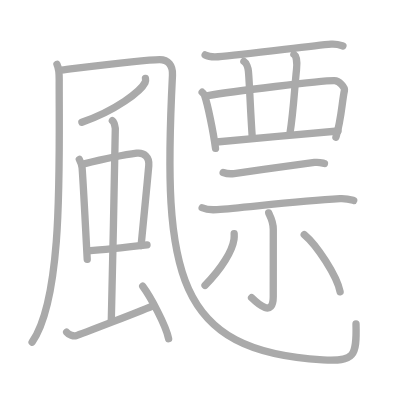
t = 0.00 s
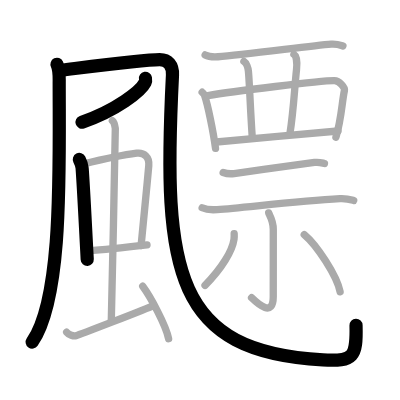
t = 4.00 s
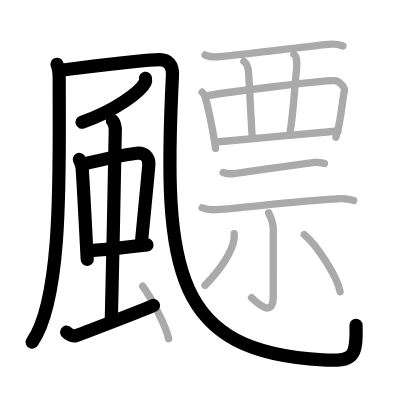
t = 8.00 s
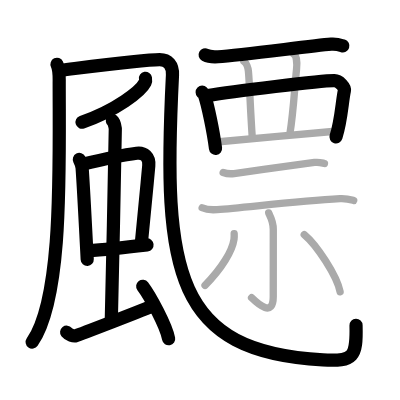
t = 12.00 s
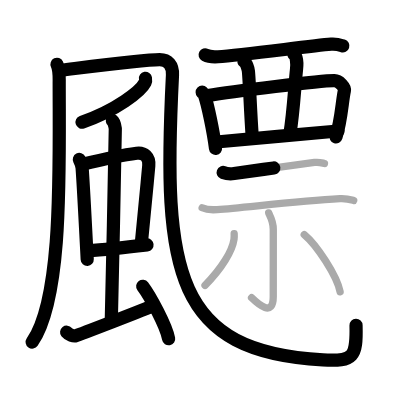
t = 15.50 s
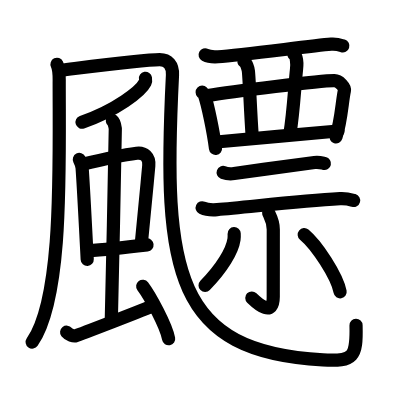
t = 20.00 s

The animated SVG that drew these frames (rendered in a browser with its animation timeline set to each time). Animation: 20 SMIL elements (animate=20); one cycle of 20.00 s.

<?xml version="1.0" standalone="no"?>
<!DOCTYPE svg PUBLIC "-//W3C//DTD SVG 1.1//EN"   "http://www.w3.org/Graphics/SVG/1.1/DTD/svg11.dtd">
<svg width="400px" height="400px"  version="1.1" xmlns="http://www.w3.org/2000/svg">
  <defs>
    <marker id="Triangle" viewBox="0 0 10 10" refX="0" refY="5" markerUnits="strokeWidth" markerWidth="3" style="stroke-opacity:0%;fill:#aaaaaa;" markerHeight="2" orient="auto">
      <path d="M 0 0 L 10 5 L 0 10 z" />
    </marker>
    
    <marker id="Arrow" viewBox="0 0 10 10" refX="5" refY="5" markerUnits="strokeWidth" markerWidth="1.8" style="stroke-opacity:0%;fill:#770000;" markerHeight="2" orient="auto">
      <path d="M 0 4 L 6 4 L 4 1 L 10 5 L 4 9 L 6 6 L 0 6 z" />
        <circle cx="5" cy="5" r="5" />
      </marker>
    
    <marker id="TriangleRed" viewBox="0 0 10 10" refX="0" refY="5" markerUnits="strokeWidth" markerWidth="3" style="stroke-opacity:0%;fill:#CC0000;" markerHeight="2" orient="auto">
      <path d="M 0 0 L 10 5 L 0 10 z" />
    </marker>
    
    <marker id="ArrowRed" viewBox="0 0 10 10" refX="5" refY="5" markerUnits="strokeWidth" markerWidth="1.8" style="stroke-opacity:0%;fill:#CC0000;" markerHeight="2" orient="auto">
      <path d="M 0 4 L 6 4 L 4 1 L 10 5 L 4 9 L 6 6 L 0 6 z" />
        <circle cx="5" cy="5" r="5" />
      </marker>
    
  </defs>
  
  <path style="fill:#ffffff; fill-opacity:100%; fill-rule:evenodd; stroke-width:0;" d="M 0 0 L 400px 0 L 400px 400px L 0 400px L 0 0" />

  <g transform="scale(3.6697247706422 3.6697247706422)">
<path style="fill:none; fill-opacity:0%; fill-rule:evenodd; stroke:#aaaaaa; stroke-opacity:100%; stroke-width: 1.5pt; stroke-linejoin:round; stroke-linecap:round;" d="M15.53 17.52c0.72 1.48 0.6 2.68 0.6 5.25c0 23.5 1.01 58.38-7.38 70.48"></path>
<path style="fill:none; fill-opacity:0%; fill-rule:evenodd; stroke:#aaaaaa; stroke-opacity:100%; stroke-width: 1.5pt; stroke-linejoin:round; stroke-linecap:round;" d="M16.64 19.12c11.11-1.37 22.67-2.87 26.88-2.87c2.24 0 3.61 1.49 3.48 4.22c-2.74 54.28 0.76 75.28 40.99 77.6c8.5 0.49 9.27-0.82 9.02-9.8"></path>
<path style="fill:none; fill-opacity:0%; fill-rule:evenodd; stroke:#aaaaaa; stroke-opacity:100%; stroke-width: 1.5pt; stroke-linejoin:round; stroke-linecap:round;" d="M39.64 21.35c0.05 0.28 0.1 0.73-0.1 1.13c-1.18 2.39-7.95 7.62-17.22 10.83"></path>
<path style="fill:none; fill-opacity:0%; fill-rule:evenodd; stroke:#aaaaaa; stroke-opacity:100%; stroke-width: 1.5pt; stroke-linejoin:round; stroke-linecap:round;" d="M21.62 43.45c0.31 0.61 0.71 1.56 0.76 2.36c0.42 5.78 0.8 13.91 1.39 24.86"></path>
<path style="fill:none; fill-opacity:0%; fill-rule:evenodd; stroke:#aaaaaa; stroke-opacity:100%; stroke-width: 1.5pt; stroke-linejoin:round; stroke-linecap:round;" d="M22.61 44.74c4.73-1.16 11.23-2.56 14.65-2.99c1.99-0.25 3.49 1 3.28 3.38c-0.59 6.72-1.17 11.95-2.09 21.81"></path>
<path style="fill:none; fill-opacity:0%; fill-rule:evenodd; stroke:#aaaaaa; stroke-opacity:100%; stroke-width: 1.5pt; stroke-linejoin:round; stroke-linecap:round;" d="M23.94 68.34C29 68 33.5 67.5 40.06 66.73"></path>
<path style="fill:none; fill-opacity:0%; fill-rule:evenodd; stroke:#aaaaaa; stroke-opacity:100%; stroke-width: 1.5pt; stroke-linejoin:round; stroke-linecap:round;" d="M30.62 32.89c0.45 0.33 0.71 1.49 0.8 2.15c0.09 0.66-1 48.19-1.09 52.33"></path>
<path style="fill:none; fill-opacity:0%; fill-rule:evenodd; stroke:#aaaaaa; stroke-opacity:100%; stroke-width: 1.5pt; stroke-linejoin:round; stroke-linecap:round;" d="M18.16 90.52c0.58 0.74 1.93 1.16 2.52 0.97c0.58-0.18 19.39-7.34 21.15-8.26"></path>
<path style="fill:none; fill-opacity:0%; fill-rule:evenodd; stroke:#aaaaaa; stroke-opacity:100%; stroke-width: 1.5pt; stroke-linejoin:round; stroke-linecap:round;" d="M38.89 78c2.08 2.79 6.35 10.67 7.06 14.3"></path>
<path style="fill:none; fill-opacity:0%; fill-rule:evenodd; stroke:#aaaaaa; stroke-opacity:100%; stroke-width: 1.5pt; stroke-linejoin:round; stroke-linecap:round;" d="M55.9 14.97c0.92 0.49 2.59 0.55 3.51 0.49C66.25 15 84.5 12.5 90.24 12.03c1.53-0.12 2.44 0.23 3.21 0.48"></path>
<path style="fill:none; fill-opacity:0%; fill-rule:evenodd; stroke:#aaaaaa; stroke-opacity:100%; stroke-width: 1.5pt; stroke-linejoin:round; stroke-linecap:round;" d="M55.09 25.13c0.26 0.26 0.52 0.48 0.63 0.81c0.89 2.61 2.4 9.8 3.01 14.49"></path>
<path style="fill:none; fill-opacity:0%; fill-rule:evenodd; stroke:#aaaaaa; stroke-opacity:100%; stroke-width: 1.5pt; stroke-linejoin:round; stroke-linecap:round;" d="M56.68 26.03c6.28-1.09 31.19-4.12 34.45-4.05c1.36 0.03 2.9 1.86 2.73 2.65c-0.7 3.28-0.82 8.01-2.32 12.74"></path>
<path style="fill:none; fill-opacity:0%; fill-rule:evenodd; stroke:#aaaaaa; stroke-opacity:100%; stroke-width: 1.5pt; stroke-linejoin:round; stroke-linecap:round;" d="M66.46 16.71c0.68 0.41 1.14 1.85 1.23 2.68c0.26 2.48 0.56 11.1 1.02 17.55"></path>
<path style="fill:none; fill-opacity:0%; fill-rule:evenodd; stroke:#aaaaaa; stroke-opacity:100%; stroke-width: 1.5pt; stroke-linejoin:round; stroke-linecap:round;" d="M80.09 14.82c0.68 0.41 0.92 2.26 0.71 4.13C80.25 24 80 30.25 78.98 36.59"></path>
<path style="fill:none; fill-opacity:0%; fill-rule:evenodd; stroke:#aaaaaa; stroke-opacity:100%; stroke-width: 1.5pt; stroke-linejoin:round; stroke-linecap:round;" d="M58.98 38.7c3.81-0.42 28.29-2.58 33.12-3"></path>
<path style="fill:none; fill-opacity:0%; fill-rule:evenodd; stroke:#aaaaaa; stroke-opacity:100%; stroke-width: 1.5pt; stroke-linejoin:round; stroke-linecap:round;" d="M60.81 47c0.78 0.29 2.21 0.4 2.98 0.29C71 46.25 80.25 45 85.7 44.27c1.29-0.17 2.07 0.14 2.72 0.28"></path>
<path style="fill:none; fill-opacity:0%; fill-rule:evenodd; stroke:#aaaaaa; stroke-opacity:100%; stroke-width: 1.5pt; stroke-linejoin:round; stroke-linecap:round;" d="M55.09 56.62c1.07 0.5 3.02 0.58 4.08 0.5c7.9-0.61 21.94-2.33 33.49-2.98c1.77-0.1 2.84 0.24 3.73 0.49"></path>
<path style="fill:none; fill-opacity:0%; fill-rule:evenodd; stroke:#aaaaaa; stroke-opacity:100%; stroke-width: 1.5pt; stroke-linejoin:round; stroke-linecap:round;" d="M73.22 58.02c0.09 0.39 1.25 2.03 1.25 4.5c0 5.85-0.01 14.32-0.01 18.37c0 5.58-4.05 2.07-5.91 0.24"></path>
<path style="fill:none; fill-opacity:0%; fill-rule:evenodd; stroke:#aaaaaa; stroke-opacity:100%; stroke-width: 1.5pt; stroke-linejoin:round; stroke-linecap:round;" d="M63.81 63.67c0.02 0.38 0.04 0.97-0.04 1.51c-0.45 3.18-3.33 7.95-7.9 12.59"></path>
<path style="fill:none; fill-opacity:0%; fill-rule:evenodd; stroke:#aaaaaa; stroke-opacity:100%; stroke-width: 1.5pt; stroke-linejoin:round; stroke-linecap:round;" d="M82.9 63.93c3.39 2.81 8.93 11.22 9.78 15.59"></path>

<path style="fill:none; fill-opacity:0%; fill-rule:evenodd; stroke:#000000; stroke-opacity:100%; stroke-width: 2.7pt; stroke-linejoin:round; stroke-linecap:round;" d="M15.53 17.52c0.72 1.48 0.6 2.68 0.6 5.25c0 23.5 1.01 58.38-7.38 70.48" pathLength="100" stroke-dashoffset="100" stroke-dasharray="100 105"><animate id="dashAnim1" attributeName="stroke-dashoffset" from="100" to="0" dur="1s" calcMode="linear" fill="freeze"/></path>
<path style="fill:none; fill-opacity:0%; fill-rule:evenodd; stroke:#000000; stroke-opacity:100%; stroke-width: 2.7pt; stroke-linejoin:round; stroke-linecap:round;" d="M16.64 19.12c11.11-1.37 22.67-2.87 26.88-2.87c2.24 0 3.61 1.49 3.48 4.22c-2.74 54.28 0.76 75.28 40.99 77.6c8.5 0.49 9.27-0.82 9.02-9.8" pathLength="100" stroke-dashoffset="100" stroke-dasharray="100 105"><animate id="dashAnim2" attributeName="stroke-dashoffset" from="100" to="0" dur="1s" calcMode="linear" begin="dashAnim1.end" fill="freeze"/></path>
<path style="fill:none; fill-opacity:0%; fill-rule:evenodd; stroke:#000000; stroke-opacity:100%; stroke-width: 2.7pt; stroke-linejoin:round; stroke-linecap:round;" d="M39.64 21.35c0.05 0.28 0.1 0.73-0.1 1.13c-1.18 2.39-7.95 7.62-17.22 10.83" pathLength="100" stroke-dashoffset="100" stroke-dasharray="100 105"><animate id="dashAnim3" attributeName="stroke-dashoffset" from="100" to="0" dur="1s" calcMode="linear" begin="dashAnim2.end" fill="freeze"/></path>
<path style="fill:none; fill-opacity:0%; fill-rule:evenodd; stroke:#000000; stroke-opacity:100%; stroke-width: 2.7pt; stroke-linejoin:round; stroke-linecap:round;" d="M21.62 43.45c0.31 0.61 0.71 1.56 0.76 2.36c0.42 5.78 0.8 13.91 1.39 24.86" pathLength="100" stroke-dashoffset="100" stroke-dasharray="100 105"><animate id="dashAnim4" attributeName="stroke-dashoffset" from="100" to="0" dur="1s" calcMode="linear" begin="dashAnim3.end" fill="freeze"/></path>
<path style="fill:none; fill-opacity:0%; fill-rule:evenodd; stroke:#000000; stroke-opacity:100%; stroke-width: 2.7pt; stroke-linejoin:round; stroke-linecap:round;" d="M22.61 44.74c4.73-1.16 11.23-2.56 14.65-2.99c1.99-0.25 3.49 1 3.28 3.38c-0.59 6.72-1.17 11.95-2.09 21.81" pathLength="100" stroke-dashoffset="100" stroke-dasharray="100 105"><animate id="dashAnim5" attributeName="stroke-dashoffset" from="100" to="0" dur="1s" calcMode="linear" begin="dashAnim4.end" fill="freeze"/></path>
<path style="fill:none; fill-opacity:0%; fill-rule:evenodd; stroke:#000000; stroke-opacity:100%; stroke-width: 2.7pt; stroke-linejoin:round; stroke-linecap:round;" d="M23.94 68.34C29 68 33.5 67.5 40.06 66.73" pathLength="100" stroke-dashoffset="100" stroke-dasharray="100 105"><animate id="dashAnim6" attributeName="stroke-dashoffset" from="100" to="0" dur="1s" calcMode="linear" begin="dashAnim5.end" fill="freeze"/></path>
<path style="fill:none; fill-opacity:0%; fill-rule:evenodd; stroke:#000000; stroke-opacity:100%; stroke-width: 2.7pt; stroke-linejoin:round; stroke-linecap:round;" d="M30.62 32.89c0.45 0.33 0.71 1.49 0.8 2.15c0.09 0.66-1 48.19-1.09 52.33" pathLength="100" stroke-dashoffset="100" stroke-dasharray="100 105"><animate id="dashAnim7" attributeName="stroke-dashoffset" from="100" to="0" dur="1s" calcMode="linear" begin="dashAnim6.end" fill="freeze"/></path>
<path style="fill:none; fill-opacity:0%; fill-rule:evenodd; stroke:#000000; stroke-opacity:100%; stroke-width: 2.7pt; stroke-linejoin:round; stroke-linecap:round;" d="M18.16 90.52c0.58 0.74 1.93 1.16 2.52 0.97c0.58-0.18 19.39-7.34 21.15-8.26" pathLength="100" stroke-dashoffset="100" stroke-dasharray="100 105"><animate id="dashAnim8" attributeName="stroke-dashoffset" from="100" to="0" dur="1s" calcMode="linear" begin="dashAnim7.end" fill="freeze"/></path>
<path style="fill:none; fill-opacity:0%; fill-rule:evenodd; stroke:#000000; stroke-opacity:100%; stroke-width: 2.7pt; stroke-linejoin:round; stroke-linecap:round;" d="M38.89 78c2.08 2.79 6.35 10.67 7.06 14.3" pathLength="100" stroke-dashoffset="100" stroke-dasharray="100 105"><animate id="dashAnim9" attributeName="stroke-dashoffset" from="100" to="0" dur="1s" calcMode="linear" begin="dashAnim8.end" fill="freeze"/></path>
<path style="fill:none; fill-opacity:0%; fill-rule:evenodd; stroke:#000000; stroke-opacity:100%; stroke-width: 2.7pt; stroke-linejoin:round; stroke-linecap:round;" d="M55.9 14.97c0.92 0.49 2.59 0.55 3.51 0.49C66.25 15 84.5 12.5 90.24 12.03c1.53-0.12 2.44 0.23 3.21 0.48" pathLength="100" stroke-dashoffset="100" stroke-dasharray="100 105"><animate id="dashAnim10" attributeName="stroke-dashoffset" from="100" to="0" dur="1s" calcMode="linear" begin="dashAnim9.end" fill="freeze"/></path>
<path style="fill:none; fill-opacity:0%; fill-rule:evenodd; stroke:#000000; stroke-opacity:100%; stroke-width: 2.7pt; stroke-linejoin:round; stroke-linecap:round;" d="M55.09 25.13c0.26 0.26 0.52 0.48 0.63 0.81c0.89 2.61 2.4 9.8 3.01 14.49" pathLength="100" stroke-dashoffset="100" stroke-dasharray="100 105"><animate id="dashAnim11" attributeName="stroke-dashoffset" from="100" to="0" dur="1s" calcMode="linear" begin="dashAnim10.end" fill="freeze"/></path>
<path style="fill:none; fill-opacity:0%; fill-rule:evenodd; stroke:#000000; stroke-opacity:100%; stroke-width: 2.7pt; stroke-linejoin:round; stroke-linecap:round;" d="M56.68 26.03c6.28-1.09 31.19-4.12 34.45-4.05c1.36 0.03 2.9 1.86 2.73 2.65c-0.7 3.28-0.82 8.01-2.32 12.74" pathLength="100" stroke-dashoffset="100" stroke-dasharray="100 105"><animate id="dashAnim12" attributeName="stroke-dashoffset" from="100" to="0" dur="1s" calcMode="linear" begin="dashAnim11.end" fill="freeze"/></path>
<path style="fill:none; fill-opacity:0%; fill-rule:evenodd; stroke:#000000; stroke-opacity:100%; stroke-width: 2.7pt; stroke-linejoin:round; stroke-linecap:round;" d="M66.46 16.71c0.68 0.41 1.14 1.85 1.23 2.68c0.26 2.48 0.56 11.1 1.02 17.55" pathLength="100" stroke-dashoffset="100" stroke-dasharray="100 105"><animate id="dashAnim13" attributeName="stroke-dashoffset" from="100" to="0" dur="1s" calcMode="linear" begin="dashAnim12.end" fill="freeze"/></path>
<path style="fill:none; fill-opacity:0%; fill-rule:evenodd; stroke:#000000; stroke-opacity:100%; stroke-width: 2.7pt; stroke-linejoin:round; stroke-linecap:round;" d="M80.09 14.82c0.68 0.41 0.92 2.26 0.71 4.13C80.25 24 80 30.25 78.98 36.59" pathLength="100" stroke-dashoffset="100" stroke-dasharray="100 105"><animate id="dashAnim14" attributeName="stroke-dashoffset" from="100" to="0" dur="1s" calcMode="linear" begin="dashAnim13.end" fill="freeze"/></path>
<path style="fill:none; fill-opacity:0%; fill-rule:evenodd; stroke:#000000; stroke-opacity:100%; stroke-width: 2.7pt; stroke-linejoin:round; stroke-linecap:round;" d="M58.98 38.7c3.81-0.42 28.29-2.58 33.12-3" pathLength="100" stroke-dashoffset="100" stroke-dasharray="100 105"><animate id="dashAnim15" attributeName="stroke-dashoffset" from="100" to="0" dur="1s" calcMode="linear" begin="dashAnim14.end" fill="freeze"/></path>
<path style="fill:none; fill-opacity:0%; fill-rule:evenodd; stroke:#000000; stroke-opacity:100%; stroke-width: 2.7pt; stroke-linejoin:round; stroke-linecap:round;" d="M60.81 47c0.78 0.29 2.21 0.4 2.98 0.29C71 46.25 80.25 45 85.7 44.27c1.29-0.17 2.07 0.14 2.72 0.28" pathLength="100" stroke-dashoffset="100" stroke-dasharray="100 105"><animate id="dashAnim16" attributeName="stroke-dashoffset" from="100" to="0" dur="1s" calcMode="linear" begin="dashAnim15.end" fill="freeze"/></path>
<path style="fill:none; fill-opacity:0%; fill-rule:evenodd; stroke:#000000; stroke-opacity:100%; stroke-width: 2.7pt; stroke-linejoin:round; stroke-linecap:round;" d="M55.09 56.62c1.07 0.5 3.02 0.58 4.08 0.5c7.9-0.61 21.94-2.33 33.49-2.98c1.77-0.1 2.84 0.24 3.73 0.49" pathLength="100" stroke-dashoffset="100" stroke-dasharray="100 105"><animate id="dashAnim17" attributeName="stroke-dashoffset" from="100" to="0" dur="1s" calcMode="linear" begin="dashAnim16.end" fill="freeze"/></path>
<path style="fill:none; fill-opacity:0%; fill-rule:evenodd; stroke:#000000; stroke-opacity:100%; stroke-width: 2.7pt; stroke-linejoin:round; stroke-linecap:round;" d="M73.22 58.02c0.09 0.39 1.25 2.03 1.25 4.5c0 5.85-0.01 14.32-0.01 18.37c0 5.58-4.05 2.07-5.91 0.24" pathLength="100" stroke-dashoffset="100" stroke-dasharray="100 105"><animate id="dashAnim18" attributeName="stroke-dashoffset" from="100" to="0" dur="1s" calcMode="linear" begin="dashAnim17.end" fill="freeze"/></path>
<path style="fill:none; fill-opacity:0%; fill-rule:evenodd; stroke:#000000; stroke-opacity:100%; stroke-width: 2.7pt; stroke-linejoin:round; stroke-linecap:round;" d="M63.81 63.67c0.02 0.38 0.04 0.97-0.04 1.51c-0.45 3.18-3.33 7.95-7.9 12.59" pathLength="100" stroke-dashoffset="100" stroke-dasharray="100 105"><animate id="dashAnim19" attributeName="stroke-dashoffset" from="100" to="0" dur="1s" calcMode="linear" begin="dashAnim18.end" fill="freeze"/></path>
<path style="fill:none; fill-opacity:0%; fill-rule:evenodd; stroke:#000000; stroke-opacity:100%; stroke-width: 2.7pt; stroke-linejoin:round; stroke-linecap:round;" d="M82.9 63.93c3.39 2.81 8.93 11.22 9.78 15.59" pathLength="100" stroke-dashoffset="100" stroke-dasharray="100 105"><animate id="dashAnim20" attributeName="stroke-dashoffset" from="100" to="0" dur="1s" calcMode="linear" begin="dashAnim19.end" fill="freeze"/></path>

</g>

</svg>  
          
